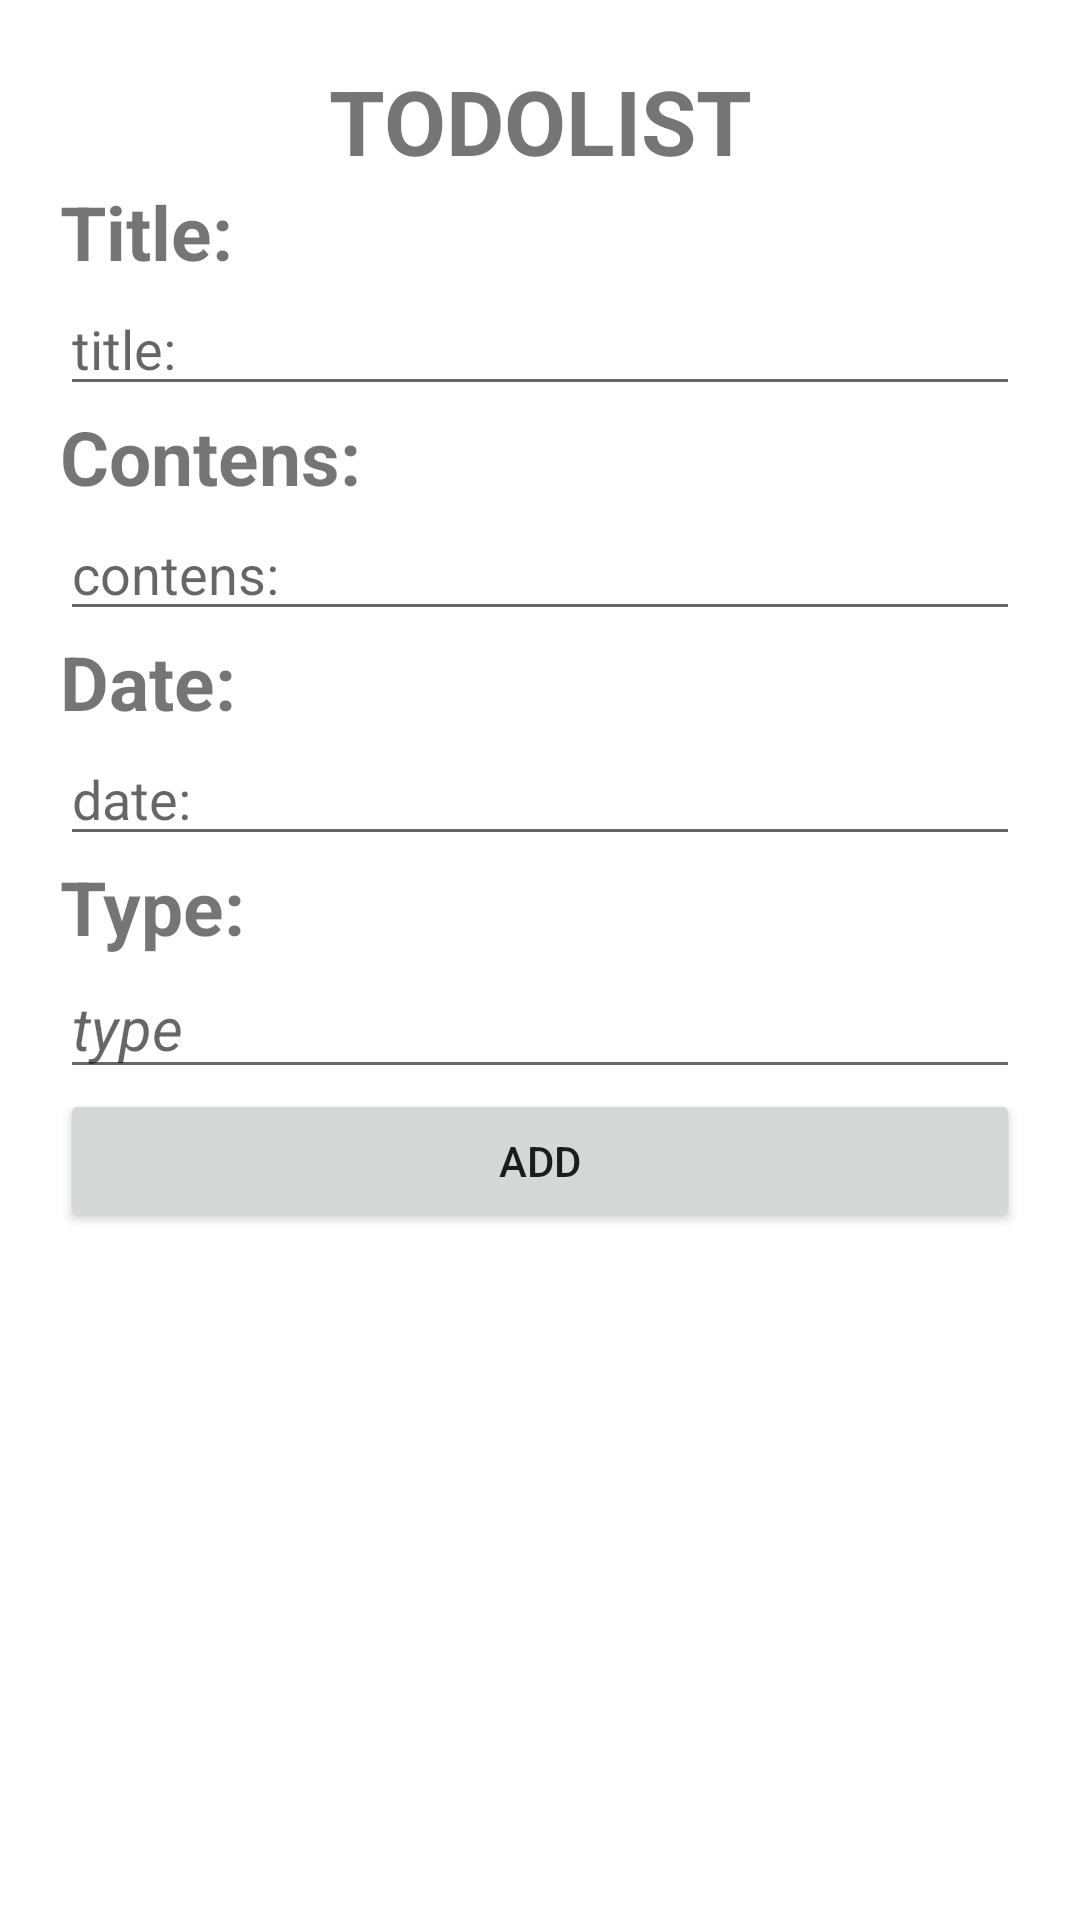

Reconstruct the res/layout file that produces this screen, plus the resources it refers to.
<!-- AndroidManifest.xml: application theme Theme.Android2_lap1 -->
<!-- res/layout/activity_main.xml -->
<?xml version="1.0" encoding="utf-8"?>
<LinearLayout xmlns:android="http://schemas.android.com/apk/res/android"
    xmlns:app="http://schemas.android.com/apk/res-auto"
    xmlns:tools="http://schemas.android.com/tools"
    android:layout_width="match_parent"
    android:layout_height="match_parent"
    android:orientation="vertical"
    android:padding="20dp"
    tools:context=".MainActivity">
    <TextView
        android:layout_width="match_parent"
        android:layout_height="wrap_content"
        android:text="TODOLIST"
        android:textStyle="bold"
        android:gravity="center_horizontal"
        android:textSize="30sp" />
    <TextView
        android:layout_width="match_parent"
        android:layout_height="wrap_content"
        android:text="Title:"
        android:textStyle="bold"
        android:textSize="25sp" />
    <EditText
        android:layout_width="match_parent"
        android:layout_height="wrap_content"
        android:hint="title:"
        android:id="@+id/edt_Title"></EditText>

    <TextView
        android:layout_width="match_parent"
        android:layout_height="wrap_content"
        android:text="Contens:"
        android:textStyle="bold"
        android:textSize="25sp" />
    <EditText
        android:layout_width="match_parent"
        android:layout_height="wrap_content"
        android:hint="contens:"
        android:id="@+id/edt_Contens"></EditText>

    <TextView
        android:layout_width="match_parent"
        android:layout_height="wrap_content"
        android:text="Date:"
        android:textStyle="bold"
        android:textSize="25sp" />
    <EditText
        android:layout_width="match_parent"
        android:layout_height="wrap_content"
        android:hint="date:"
        android:id="@+id/edt_Date"></EditText>

    <TextView
        android:layout_width="match_parent"
        android:layout_height="wrap_content"
        android:text="Type:"
        android:textStyle="bold"
        android:textSize="25sp" />
    <EditText
        android:layout_width="match_parent"
        android:layout_height="wrap_content"
        android:hint="type"
        android:clickable="false"
        android:cursorVisible="false"
        android:focusable="false"
        android:inputType="none"
        android:textStyle="italic"
        android:textSize="20sp"
        android:id="@+id/edt_Type"></EditText>
    <Button
        android:layout_width="match_parent"
        android:layout_height="wrap_content"
        android:text="ADD"
        android:id="@+id/btn_add"></Button>


<androidx.recyclerview.widget.RecyclerView
    android:layout_width="match_parent"
    android:layout_height="wrap_content"
    android:id="@+id/rec_ToDo"></androidx.recyclerview.widget.RecyclerView>

</LinearLayout>
<!-- resources referenced by this layout -->
<resources>
  <style name="Theme.Android2_lap1" parent="Theme.MaterialComponents.DayNight.DarkActionBar">
          
          <item name="colorPrimary">@color/purple_500</item>
          <item name="colorPrimaryVariant">@color/purple_700</item>
          <item name="colorOnPrimary">@color/white</item>
          
          <item name="colorSecondary">@color/teal_200</item>
          <item name="colorSecondaryVariant">@color/teal_700</item>
          <item name="colorOnSecondary">@color/black</item>
          
          <item name="android:statusBarColor">?attr/colorPrimaryVariant</item>
          
      </style>
  <!-- not gathered from this repository: default colours our renderer supplied (Android Studio template values) -->
  <color name="purple_500">#FF6200EE</color>
  <color name="purple_700">#FF3700B3</color>
  <color name="teal_200">#FF03DAC5</color>
  <color name="teal_700">#FF018786</color>
  <color name="black">#FF000000</color>
  <color name="white">#FFFFFFFF</color>
</resources>
